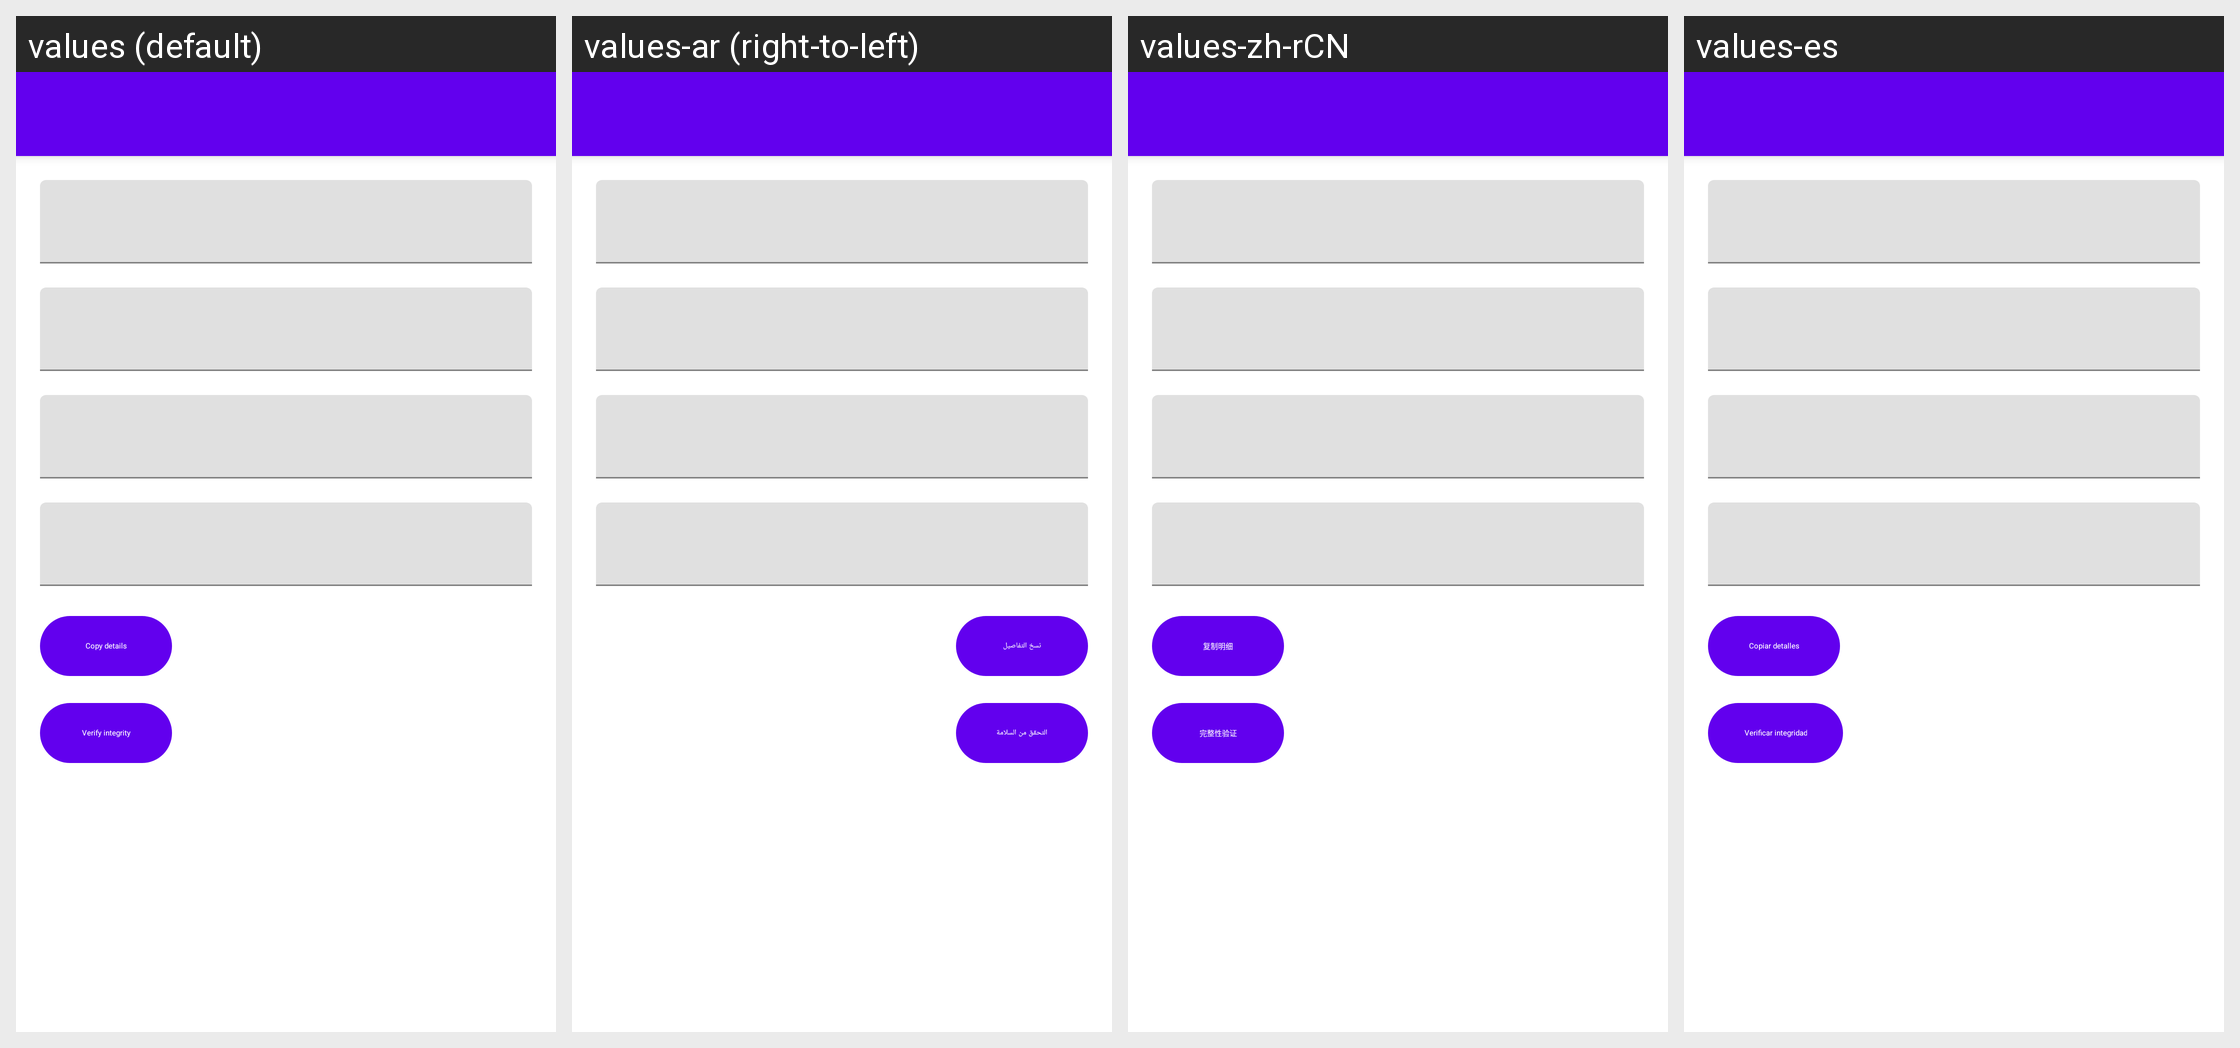

The Android screen above is rendered under several locales of the same app. Produce the string resources it draws, with the default and per-locale values.
Android screen res/layout/fragment_game_info.xml rendered under 4 locales, left to right: values (default), values-ar (right-to-left), values-zh-rCN, values-es. Device: Nexus 5 (rendered at 1080×1920; each locale shown at half size, 540×960, under a caption strip naming it); theme Theme.MaterialComponents.DayNight.NoActionBar.
Other locales in the repository, not shown: values-ckb, values-cs, values-de, values-fa, values-fr, values-fr-rSN, values-he, values-hu, values-id, values-it, values-ja, values-ko, values-nb, values-pl, values-pt-rBR, values-pt-rPT, values-ru, values-sr, values-uk, values-vi, values-zh-rTW.
Strings drawn on this screen, with the default value and each locale's value (text and hints the layout hard-codes, and strings that could not be matched under every locale, appear in the picture but are not listed):

copy_details
  values: Copy details
  values-ar: نسخ التفاصيل
  values-zh-rCN: 复制明细
  values-es: Copiar detalles

verify_integrity
  values: Verify integrity
  values-ar: التحقق من السلامة
  values-zh-rCN: 完整性验证
  values-es: Verificar integridad
